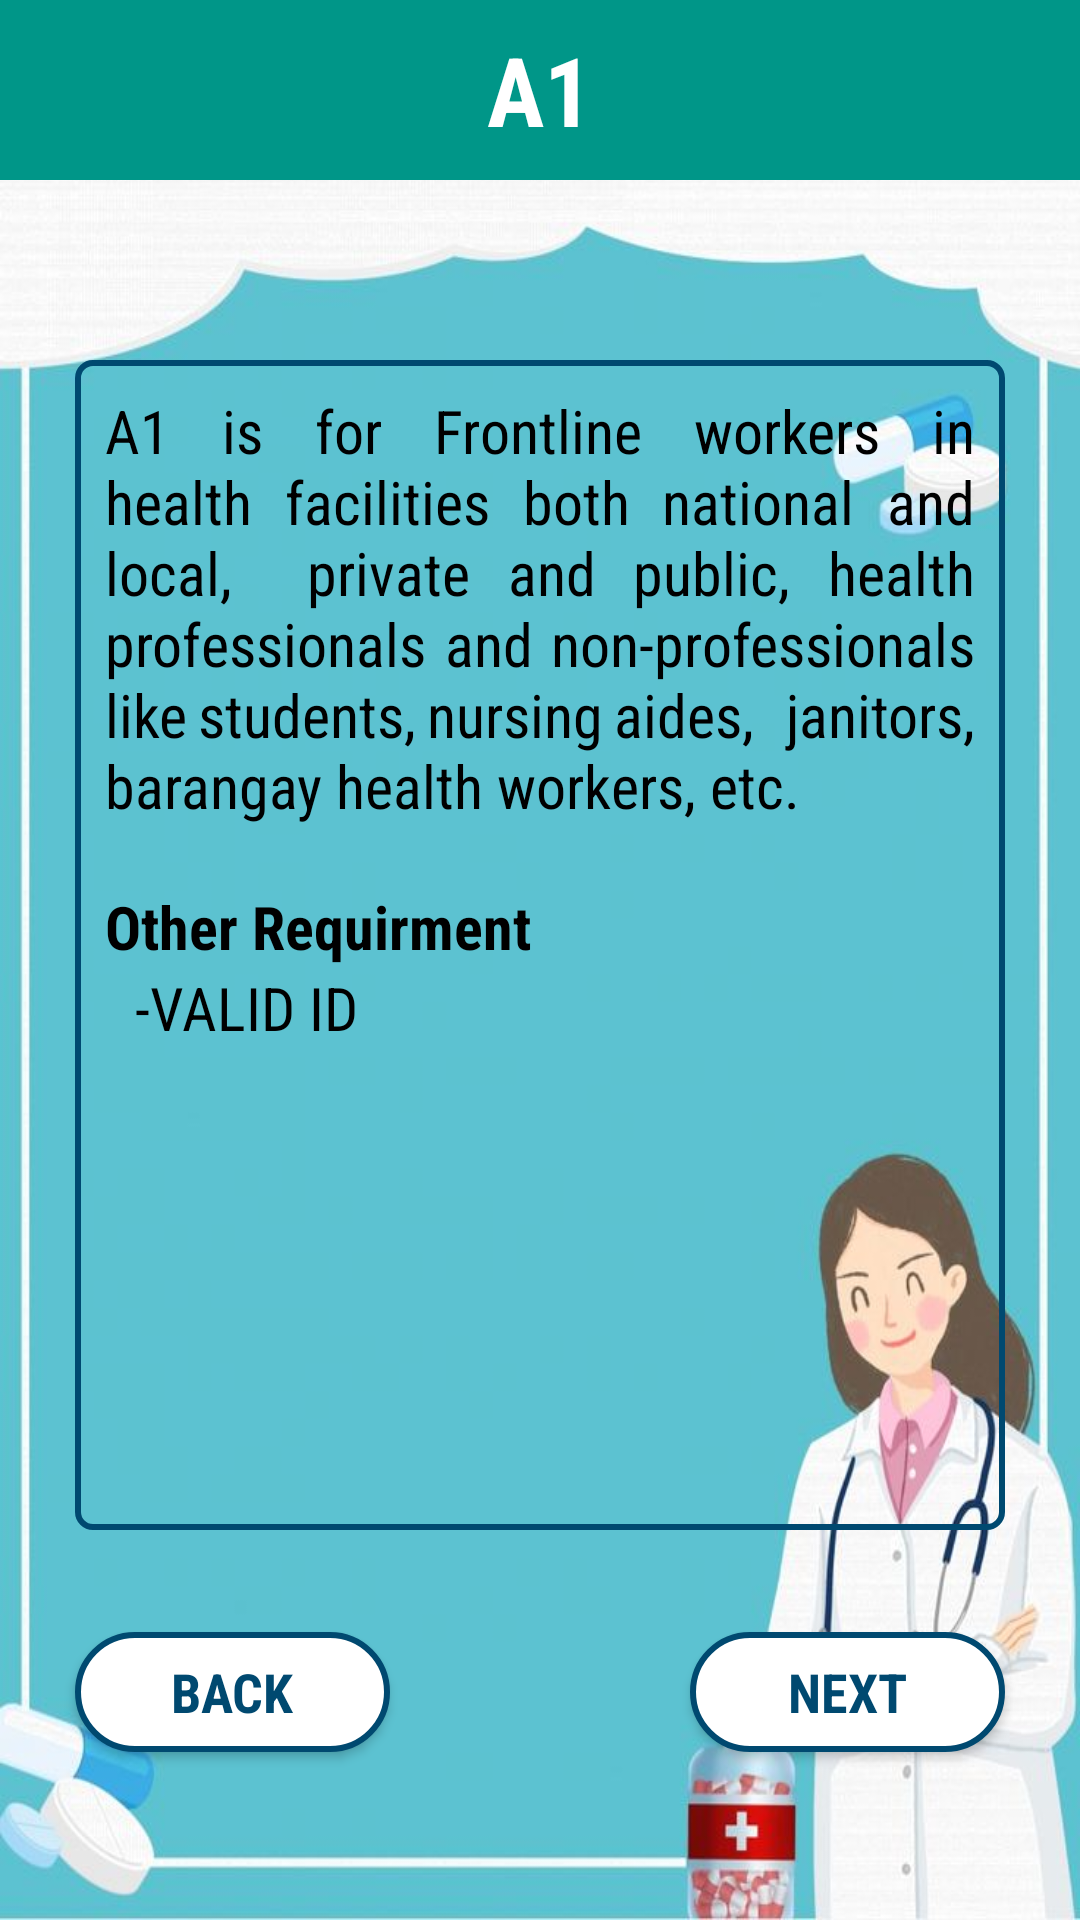

The Android layout XML behind this screen, and the referenced resources:
<!-- AndroidManifest.xml: application theme Theme.BAKUNAPP -->
<!-- res/layout/activity_a1.xml -->
<?xml version="1.0" encoding="utf-8"?>
<androidx.constraintlayout.widget.ConstraintLayout xmlns:android="http://schemas.android.com/apk/res/android"
    xmlns:app="http://schemas.android.com/apk/res-auto"
    xmlns:tools="http://schemas.android.com/tools"
    android:layout_width="match_parent"
    android:layout_height="match_parent"
    android:background="@drawable/bg9"
    tools:context=".A1">


    <TextView
        android:id="@+id/a1"
        android:fontFamily="sans-serif-condensed"
        android:layout_width="match_parent"
        android:layout_height="60dp"
        android:background="#009688"
        android:text="A1"
        android:gravity="center"
        android:textColor="#FFFFFF"
        android:textSize="32sp"
        android:textStyle="bold"
        app:layout_constraintBottom_toBottomOf="parent"
        app:layout_constraintEnd_toEndOf="parent"
        app:layout_constraintStart_toStartOf="parent"
        app:layout_constraintTop_toTopOf="parent"
        app:layout_constraintVertical_bias="0.0" />

    <ScrollView
        android:id="@+id/scrollView2"
        android:layout_width="match_parent"
        android:layout_height="match_parent"
        android:layout_marginLeft="25dp"
        android:layout_marginRight="25dp"
        android:layout_marginTop="120dp"
        android:layout_marginBottom="130dp"
        android:background="@drawable/layout"
        app:layout_constraintBottom_toBottomOf="parent"
        app:layout_constraintEnd_toEndOf="parent"
        app:layout_constraintStart_toStartOf="parent"
        app:layout_constraintTop_toBottomOf="@+id/a1"
        app:layout_constraintVertical_bias="0.199">

        <LinearLayout
            android:layout_width="match_parent"
            android:layout_height="match_parent"
            android:orientation="vertical">

            <TextView
                android:fontFamily="sans-serif-condensed"
                android:id="@+id/textView7"
                android:layout_width="match_parent"
                android:layout_height="wrap_content"
                android:layout_marginLeft="10dp"
                android:layout_marginTop="10dp"
                android:justificationMode="inter_word"
                android:paddingRight="10dp"
                android:text="A1 is for Frontline workers in health facilities both national and local,
 private and public, health professionals and non-professionals like students, nursing aides,
  janitors, barangay health workers, etc."
                android:textAllCaps="false"
                android:textColor="#000000"
                android:textSize="20sp" />


            <TextView
                android:fontFamily="sans-serif-condensed"
                android:layout_width="match_parent"
                android:layout_marginTop="20dp"
                android:paddingLeft="10dp"
                android:layout_height="match_parent"
                android:text="Other Requirment"
                android:textColor="#000000"
                android:textSize="20sp"
                android:textStyle="bold" />

            <TextView
                android:fontFamily="sans-serif-condensed"
                android:layout_width="match_parent"
                android:paddingLeft="10dp"
                android:layout_marginLeft="10dp"
                android:layout_height="match_parent"
                android:text="-VALID ID  "
                android:textColor="#000000"
                android:textSize="20sp" />

        </LinearLayout>


    </ScrollView>

    <Button
        android:fontFamily="sans-serif-condensed"
        android:id="@+id/nextbtn"
        android:layout_width="105dp"
        android:layout_height="40dp"
        android:textSize="18sp"
        android:layout_marginBottom="56dp"
        android:background="@drawable/buttoncolor"
        android:text="Next"
        android:textColor="#004970"
        android:textStyle="bold"
        app:layout_constraintBottom_toBottomOf="parent"
        app:layout_constraintEnd_toEndOf="@+id/scrollView2"
        app:layout_constraintHorizontal_bias="1.0"
        app:layout_constraintStart_toEndOf="@+id/backbtn"
        app:layout_constraintTop_toBottomOf="@+id/scrollView2"
        app:layout_constraintVertical_bias="1.0" />

    <Button
        android:fontFamily="sans-serif-condensed"
        android:id="@+id/backbtn"
        android:layout_width="105dp"
        android:layout_height="40dp"
        android:textSize="18sp"
        android:layout_marginBottom="56dp"
        android:background="@drawable/buttoncolor"
        android:text="Back"
        android:textColor="#004970"
        android:textStyle="bold"

        app:layout_constraintBottom_toBottomOf="parent"
        app:layout_constraintEnd_toEndOf="parent"
        app:layout_constraintHorizontal_bias="0.0"
        app:layout_constraintStart_toStartOf="@+id/scrollView2"
        app:layout_constraintTop_toBottomOf="@+id/scrollView2"
        app:layout_constraintVertical_bias="1.0" />


</androidx.constraintlayout.widget.ConstraintLayout>
<!-- resources referenced by this layout -->
<resources>
  <!-- drawable bg9: jpg bitmap (drawable, 40629 bytes) -->
  <!-- drawable buttoncolor (drawable) -->
  <?xml version="1.0" encoding="utf-8"?>
  <shape xmlns:android="http://schemas.android.com/apk/res/android">
      <stroke
          android:width="2dp"
          android:color="#004970" />
      <corners android:radius = "49dp" />
      <solid android:color="#FFFFFF" />
  
  </shape>
  <!-- drawable layout (drawable) -->
  <?xml version="1.0" encoding="utf-8"?>
  <shape xmlns:android="http://schemas.android.com/apk/res/android" android:id="@+id/list_background_shape">
      <stroke
          android:width="2dp"
          android:color="#004970">
      </stroke>
      <corners android:radius="5dp"/>
  
  
  </shape>
  <style name="Theme.BAKUNAPP" parent="Theme.AppCompat.Light.NoActionBar">
          
          <item name="colorPrimary">@color/purple_500</item>
          <item name="colorPrimaryVariant">@color/purple_700</item>
          <item name="colorOnPrimary">@color/white</item>
          
          <item name="colorSecondary">@color/teal_200</item>
          <item name="colorSecondaryVariant">@color/teal_700</item>
          <item name="colorOnSecondary">@color/black</item>
          
          <item name="android:statusBarColor" tools:targetApi="l">?attr/colorPrimaryVariant</item>
          
      </style>
  <!-- not gathered from this repository: default colours our renderer supplied (Android Studio template values) -->
  <color name="purple_500">#FF6200EE</color>
  <color name="purple_700">#FF3700B3</color>
  <color name="teal_200">#FF03DAC5</color>
  <color name="teal_700">#FF018786</color>
  <color name="black">#FF000000</color>
  <color name="white">#FFFFFFFF</color>
</resources>
